Photos from the image-classification dataset "dataset" in the GitHub repository Sebadam2010/RL_Car_Classification_Project. Its 3 classes are: Dominus, Fennec, Octane.

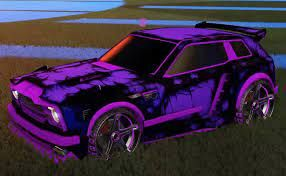
Label: Fennec

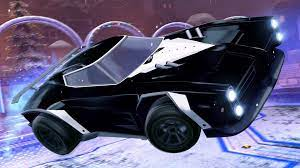
Label: Dominus

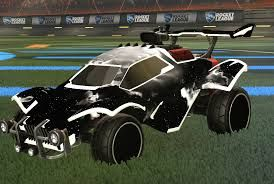
Label: Octane

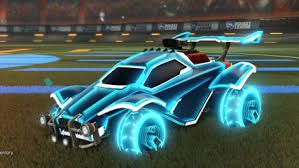
Label: Octane

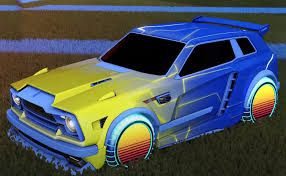
Label: Fennec

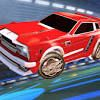
Label: Fennec
